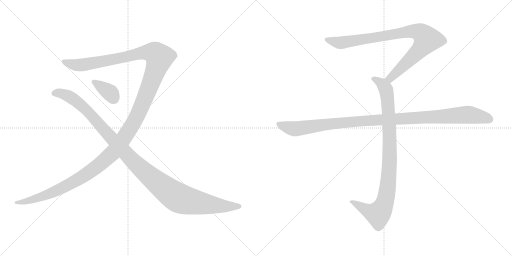
t = 0.00 s
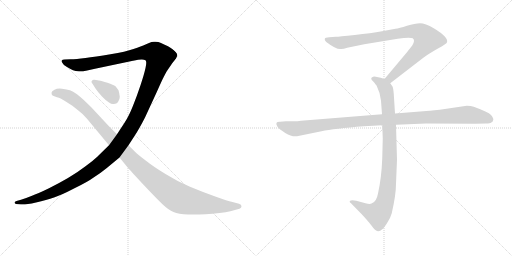
t = 1.35 s
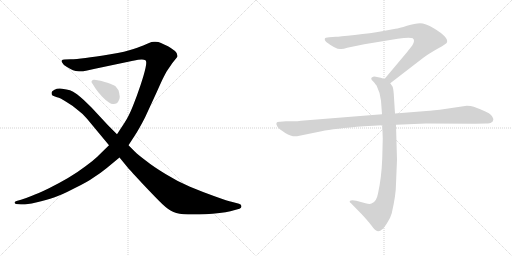
t = 2.70 s
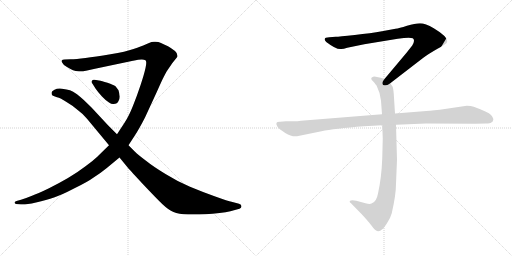
t = 4.05 s
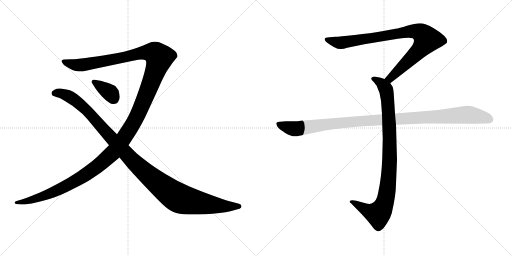
t = 5.40 s
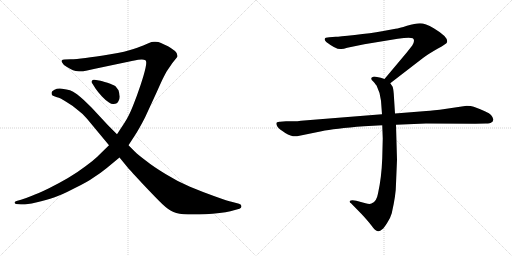
t = 6.75 s

The animated SVG that drew these frames (rendered in a browser with its animation timeline set to each time). Animation: 6 CSS @keyframes rules; one cycle of 6.75 s.

<svg version="1.1" viewBox="0 0 2048 1024" xmlns="http://www.w3.org/2000/svg">
  <g stroke="lightgray" stroke-dasharray="1,1" stroke-width="1" transform="scale(4, 4)">
    <line x1="0" y1="0" x2="256" y2="256"></line>
    <line x1="256" y1="0" x2="0" y2="256"></line>
    <line x1="128" y1="0" x2="128" y2="256"></line>
    <line x1="0" y1="128" x2="256" y2="128"></line>
    <line x1="256" y1="0" x2="512" y2="256"></line>
    <line x1="512" y1="0" x2="256" y2="256"></line>
    <line x1="384" y1="0" x2="384" y2="256"></line>
    <line x1="256" y1="128" x2="512" y2="128"></line>
  </g>
<g transform="scale(1, -1) translate(0, -850)">
   <style type="text/css">
    @keyframes keyframes0 {
      from {
       stroke: black;
       stroke-dashoffset: 1521;
       stroke-width: 128;
       }
       83% {
       animation-timing-function: step-end;
       stroke: black;
       stroke-dashoffset: 0;
       stroke-width: 128;
       }
       to {
       stroke: black;
       stroke-width: 1024;
       }
       }
       #make-me-a-hanzi-animation-0 {
         animation: keyframes0 1.487793s both;
         animation-delay: 0.000000s;
         animation-timing-function: linear;
       }
    @keyframes keyframes1 {
      from {
       stroke: black;
       stroke-dashoffset: 1198;
       stroke-width: 128;
       }
       80% {
       animation-timing-function: step-end;
       stroke: black;
       stroke-dashoffset: 0;
       stroke-width: 128;
       }
       to {
       stroke: black;
       stroke-width: 1024;
       }
       }
       #make-me-a-hanzi-animation-1 {
         animation: keyframes1 1.224935s both;
         animation-delay: 1.487793s;
         animation-timing-function: linear;
       }
    @keyframes keyframes2 {
      from {
       stroke: black;
       stroke-dashoffset: 364;
       stroke-width: 128;
       }
       54% {
       animation-timing-function: step-end;
       stroke: black;
       stroke-dashoffset: 0;
       stroke-width: 128;
       }
       to {
       stroke: black;
       stroke-width: 1024;
       }
       }
       #make-me-a-hanzi-animation-2 {
         animation: keyframes2 0.546224s both;
         animation-delay: 2.712728s;
         animation-timing-function: linear;
       }
    @keyframes keyframes3 {
      from {
       stroke: black;
       stroke-dashoffset: 901;
       stroke-width: 128;
       }
       75% {
       animation-timing-function: step-end;
       stroke: black;
       stroke-dashoffset: 0;
       stroke-width: 128;
       }
       to {
       stroke: black;
       stroke-width: 1024;
       }
       }
       #make-me-a-hanzi-animation-3 {
         animation: keyframes3 0.983236s both;
         animation-delay: 3.258952s;
         animation-timing-function: linear;
       }
    @keyframes keyframes4 {
      from {
       stroke: black;
       stroke-dashoffset: 948;
       stroke-width: 128;
       }
       76% {
       animation-timing-function: step-end;
       stroke: black;
       stroke-dashoffset: 0;
       stroke-width: 128;
       }
       to {
       stroke: black;
       stroke-width: 1024;
       }
       }
       #make-me-a-hanzi-animation-4 {
         animation: keyframes4 1.021484s both;
         animation-delay: 4.242188s;
         animation-timing-function: linear;
       }
    @keyframes keyframes5 {
      from {
       stroke: black;
       stroke-dashoffset: 1108;
       stroke-width: 128;
       }
       78% {
       animation-timing-function: step-end;
       stroke: black;
       stroke-dashoffset: 0;
       stroke-width: 128;
       }
       to {
       stroke: black;
       stroke-width: 1024;
       }
       }
       #make-me-a-hanzi-animation-5 {
         animation: keyframes5 1.151693s both;
         animation-delay: 5.263672s;
         animation-timing-function: linear;
       }
</style>
<path d="M 436.0 269.5 L 388.0 222.5 Q 377.0 211.5 342.0 185.5 Q 308.0 159.5 272.0 138.5 Q 234.0 116.5 196.0 97.5 Q 155.0 77.5 128.0 67.5 Q 101.0 56.5 84.0 51.5 L 66.0 46.5 Q 58.0 43.5 58.0 39.5 Q 60.0 35.5 64.0 34.5 L 84.0 32.5 L 90.0 32.5 Q 107.0 32.5 144.0 40.5 Q 187.0 51.5 216.0 60.5 Q 244.0 69.5 296.0 96.5 Q 350.0 122.5 376.0 141.5 Q 404.0 159.5 426.0 177.5 L 478.0 220.5 L 514.0 269.5 L 538.0 306.5 Q 557.0 335.5 580.0 380.5 L 628.0 484.5 Q 654.0 543.5 660.0 552.5 Q 664.0 561.5 678.0 581.5 Q 691.0 601.5 700.0 611.5 Q 708.0 621.5 710.0 624.5 L 710.0 627.5 Q 710.0 637.5 700.0 646.5 Q 686.0 657.5 672.0 665.5 Q 655.0 673.5 644.0 678.5 Q 634.0 683.5 622.0 683.5 L 616.0 683.5 Q 611.0 683.5 606.0 682.5 Q 598.0 679.5 582.0 672.5 Q 566.0 665.5 534.0 654.5 Q 504.0 643.5 442.0 633.5 Q 380.0 623.5 342.0 618.5 Q 304.0 613.5 282.0 613.5 L 258.0 612.5 Q 249.0 611.5 248.0 609.5 Q 247.0 608.5 247.0 606.5 Q 247.0 604.5 249.0 599.5 Q 252.0 591.5 268.0 582.5 Q 284.0 573.5 292.0 569.5 Q 302.0 565.5 316.0 565.5 L 322.0 565.5 Q 332.0 565.5 344.0 567.5 L 380.0 575.5 L 532.0 607.5 Q 556.0 612.5 565.0 612.5 L 568.0 612.5 Q 576.0 612.5 582.0 609.5 Q 585.0 607.5 585.0 599.5 Q 585.0 592.5 582.0 578.5 Q 576.0 551.5 562.0 509.5 Q 548.0 467.5 532.0 427.5 Q 516.0 387.5 500.0 362.5 L 468.0 313.5 L 436.0 269.5 Z" fill="lightgray"></path> 
<path d="M 478.0 220.5 L 514.0 176.5 Q 522.0 167.5 574.0 111.5 Q 626.0 56.5 650.0 33.5 Q 674.0 10.5 694.0 2.5 Q 714.0 -6.5 752.0 -7.5 L 798.0 -7.5 Q 820.0 -6.5 850.0 -4.5 Q 880.0 -0.5 902.0 1.5 Q 924.0 5.5 936.0 9.5 L 958.0 15.5 Q 966.0 18.5 966.0 25.5 Q 966.0 32.5 956.0 35.5 L 926.0 43.5 Q 914.0 45.5 861.0 64.5 Q 808.0 83.5 760.0 103.5 Q 710.0 124.5 662.0 154.5 Q 614.0 183.5 584.0 207.5 Q 552.0 231.5 540.0 243.5 L 514.0 269.5 L 468.0 313.5 L 432.0 349.5 L 366.0 420.5 L 334.0 451.5 Q 323.0 461.5 308.0 473.5 Q 291.0 485.5 280.0 489.5 Q 268.0 493.5 248.0 495.5 Q 243.0 496.5 239.0 496.5 Q 226.0 496.5 218.0 491.5 Q 206.0 486.5 206.0 479.5 Q 206.0 471.5 210.0 468.5 Q 215.0 465.5 228.0 461.5 Q 242.0 458.5 266.0 442.5 Q 292.0 427.5 312.0 409.5 Q 334.0 393.5 348.0 375.5 L 436.0 269.5 L 478.0 220.5 Z" fill="lightgray"></path> 
<path d="M 378.0 531.5 L 375.0 531.5 Q 370.0 531.5 368.0 527.5 Q 366.0 525.5 366.0 523.5 Q 366.0 520.5 370.0 515.5 L 382.0 496.5 Q 392.0 481.5 408.0 464.5 Q 424.0 447.5 436.0 440.5 Q 445.0 434.5 452.0 434.5 L 454.0 434.5 Q 470.0 435.5 474.0 446.5 Q 479.0 454.5 479.0 463.5 Q 479.0 466.5 478.0 469.5 Q 477.0 479.5 474.0 489.5 Q 468.0 498.5 462.0 505.5 Q 454.0 511.5 430.0 519.5 Q 406.0 526.5 396.0 528.5 L 378.0 531.5 Z" fill="lightgray"></path> 
<path d="M 1561.0 517.0 L 1692.0 618.0 Q 1713.0 634.0 1750.0 655.0 Q 1788.0 676.0 1788.0 681.0 Q 1795.0 701.0 1735.0 737.0 Q 1701.0 757.0 1680.0 757.0 Q 1660.0 757.0 1628.0 747.0 Q 1596.0 737.0 1582.0 735.0 L 1528.0 725.0 Q 1484.0 717.0 1419.0 710.0 Q 1355.0 703.0 1343.0 703.0 L 1317.0 701.0 Q 1299.0 701.0 1299.0 694.0 Q 1297.0 690.0 1305.0 682.0 Q 1347.0 650.0 1365.0 654.0 Q 1374.0 654.0 1389.0 659.0 L 1457.0 673.0 L 1591.0 695.0 Q 1638.0 702.0 1651.0 697.0 Q 1662.0 689.0 1649.0 668.0 L 1627.0 640.0 L 1538.0 534.0 C 1519.0 511.0 1537.0 499.0 1561.0 517.0 Z" fill="lightgray"></path> 
<path d="M 1529.0 349.0 L 1531.0 296.0 L 1529.0 217.0 Q 1526.0 138.0 1512.0 76.0 Q 1506.0 42.0 1486.0 36.0 Q 1479.0 32.0 1462.0 37.0 L 1425.0 47.0 Q 1405.0 51.0 1399.0 46.0 Q 1397.0 41.0 1404.0 37.0 L 1447.0 -7.0 Q 1472.0 -34.0 1485.0 -51.0 Q 1498.0 -68.0 1503.0 -71.0 Q 1515.0 -81.0 1529.0 -67.0 Q 1536.0 -62.0 1549.0 -41.0 Q 1561.0 -24.0 1567.0 -3.0 Q 1584.0 71.0 1584.0 115.0 L 1588.0 211.0 L 1584.0 351.0 L 1580.0 396.0 L 1575.0 475.0 Q 1573.0 498.0 1570.0 504.0 L 1561.0 517.0 C 1554.0 529.0 1554.0 529.0 1538.0 534.0 L 1523.0 539.0 L 1503.0 543.0 Q 1493.0 545.0 1489.0 541.0 Q 1485.0 540.0 1485.0 535.0 Q 1485.0 530.0 1493.0 524.0 Q 1505.0 510.0 1507.0 506.0 Q 1522.0 476.0 1524.0 447.0 L 1528.0 393.0 L 1529.0 349.0 Z" fill="lightgray"></path> 
<path d="M 1528.0 393.0 L 1204.0 367.0 Q 1190.0 365.0 1174.0 365.0 L 1144.0 365.0 L 1120.0 363.0 Q 1097.0 364.0 1110.0 343.0 Q 1116.0 334.0 1141.0 318.0 Q 1167.0 302.0 1188.0 305.0 L 1286.0 325.0 Q 1336.0 336.0 1456.0 345.0 L 1529.0 349.0 L 1584.0 351.0 L 1704.0 356.0 L 1901.0 355.0 L 1944.0 356.0 Q 1961.0 356.0 1965.0 360.0 Q 1971.0 362.0 1973.0 370.0 Q 1975.0 377.0 1964.0 390.0 Q 1953.0 402.0 1895.0 423.0 Q 1884.0 427.0 1867.0 427.0 L 1759.0 411.0 Q 1714.0 406.0 1693.0 405.0 L 1580.0 396.0 L 1528.0 393.0 Z" fill="lightgray"></path> 
      <clipPath id="make-me-a-hanzi-clip-0">
      <path d="M 436.0 269.5 L 388.0 222.5 Q 377.0 211.5 342.0 185.5 Q 308.0 159.5 272.0 138.5 Q 234.0 116.5 196.0 97.5 Q 155.0 77.5 128.0 67.5 Q 101.0 56.5 84.0 51.5 L 66.0 46.5 Q 58.0 43.5 58.0 39.5 Q 60.0 35.5 64.0 34.5 L 84.0 32.5 L 90.0 32.5 Q 107.0 32.5 144.0 40.5 Q 187.0 51.5 216.0 60.5 Q 244.0 69.5 296.0 96.5 Q 350.0 122.5 376.0 141.5 Q 404.0 159.5 426.0 177.5 L 478.0 220.5 L 514.0 269.5 L 538.0 306.5 Q 557.0 335.5 580.0 380.5 L 628.0 484.5 Q 654.0 543.5 660.0 552.5 Q 664.0 561.5 678.0 581.5 Q 691.0 601.5 700.0 611.5 Q 708.0 621.5 710.0 624.5 L 710.0 627.5 Q 710.0 637.5 700.0 646.5 Q 686.0 657.5 672.0 665.5 Q 655.0 673.5 644.0 678.5 Q 634.0 683.5 622.0 683.5 L 616.0 683.5 Q 611.0 683.5 606.0 682.5 Q 598.0 679.5 582.0 672.5 Q 566.0 665.5 534.0 654.5 Q 504.0 643.5 442.0 633.5 Q 380.0 623.5 342.0 618.5 Q 304.0 613.5 282.0 613.5 L 258.0 612.5 Q 249.0 611.5 248.0 609.5 Q 247.0 608.5 247.0 606.5 Q 247.0 604.5 249.0 599.5 Q 252.0 591.5 268.0 582.5 Q 284.0 573.5 292.0 569.5 Q 302.0 565.5 316.0 565.5 L 322.0 565.5 Q 332.0 565.5 344.0 567.5 L 380.0 575.5 L 532.0 607.5 Q 556.0 612.5 565.0 612.5 L 568.0 612.5 Q 576.0 612.5 582.0 609.5 Q 585.0 607.5 585.0 599.5 Q 585.0 592.5 582.0 578.5 Q 576.0 551.5 562.0 509.5 Q 548.0 467.5 532.0 427.5 Q 516.0 387.5 500.0 362.5 L 468.0 313.5 L 436.0 269.5 Z" fill="lightgray"></path>
      </clipPath>
      <path clip-path="url(#make-me-a-hanzi-clip-0)" d="M 255.0 605.5 L 297.0 591.5 L 326.0 590.5 L 590.0 641.5 L 619.0 637.5 L 637.0 618.5 L 555.0 399.5 L 528.0 348.5 L 453.0 240.5 L 392.0 186.5 L 262.0 104.5 L 149.0 57.5 L 64.0 40.5 " fill="none" id="make-me-a-hanzi-animation-0" stroke-dasharray="1393 2786" stroke-linecap="round"></path>

      <clipPath id="make-me-a-hanzi-clip-1">
      <path d="M 478.0 220.5 L 514.0 176.5 Q 522.0 167.5 574.0 111.5 Q 626.0 56.5 650.0 33.5 Q 674.0 10.5 694.0 2.5 Q 714.0 -6.5 752.0 -7.5 L 798.0 -7.5 Q 820.0 -6.5 850.0 -4.5 Q 880.0 -0.5 902.0 1.5 Q 924.0 5.5 936.0 9.5 L 958.0 15.5 Q 966.0 18.5 966.0 25.5 Q 966.0 32.5 956.0 35.5 L 926.0 43.5 Q 914.0 45.5 861.0 64.5 Q 808.0 83.5 760.0 103.5 Q 710.0 124.5 662.0 154.5 Q 614.0 183.5 584.0 207.5 Q 552.0 231.5 540.0 243.5 L 514.0 269.5 L 468.0 313.5 L 432.0 349.5 L 366.0 420.5 L 334.0 451.5 Q 323.0 461.5 308.0 473.5 Q 291.0 485.5 280.0 489.5 Q 268.0 493.5 248.0 495.5 Q 243.0 496.5 239.0 496.5 Q 226.0 496.5 218.0 491.5 Q 206.0 486.5 206.0 479.5 Q 206.0 471.5 210.0 468.5 Q 215.0 465.5 228.0 461.5 Q 242.0 458.5 266.0 442.5 Q 292.0 427.5 312.0 409.5 Q 334.0 393.5 348.0 375.5 L 436.0 269.5 L 478.0 220.5 Z" fill="lightgray"></path>
      </clipPath>
      <path clip-path="url(#make-me-a-hanzi-clip-1)" d="M 219.0 478.5 L 232.0 479.5 L 283.0 462.5 L 303.0 441.5 L 337.0 422.5 L 341.0 404.5 L 371.0 392.5 L 376.0 368.5 L 403.0 355.5 L 406.0 334.5 L 436.0 317.5 L 438.0 301.5 L 477.0 276.5 L 488.0 250.5 L 507.0 236.5 L 516.0 214.5 L 544.0 203.5 L 579.0 157.5 L 618.0 133.5 L 626.0 116.5 L 662.0 99.5 L 671.0 85.5 L 705.0 64.5 L 732.0 49.5 L 766.0 47.5 L 775.0 41.5 L 915.0 21.5 L 938.0 28.5 L 956.0 25.5 " fill="none" id="make-me-a-hanzi-animation-1" stroke-dasharray="1070 2140" stroke-linecap="round"></path>

      <clipPath id="make-me-a-hanzi-clip-2">
      <path d="M 378.0 531.5 L 375.0 531.5 Q 370.0 531.5 368.0 527.5 Q 366.0 525.5 366.0 523.5 Q 366.0 520.5 370.0 515.5 L 382.0 496.5 Q 392.0 481.5 408.0 464.5 Q 424.0 447.5 436.0 440.5 Q 445.0 434.5 452.0 434.5 L 454.0 434.5 Q 470.0 435.5 474.0 446.5 Q 479.0 454.5 479.0 463.5 Q 479.0 466.5 478.0 469.5 Q 477.0 479.5 474.0 489.5 Q 468.0 498.5 462.0 505.5 Q 454.0 511.5 430.0 519.5 Q 406.0 526.5 396.0 528.5 L 378.0 531.5 Z" fill="lightgray"></path>
      </clipPath>
      <path clip-path="url(#make-me-a-hanzi-clip-2)" d="M 374.0 522.5 L 440.0 479.5 L 456.0 454.5 " fill="none" id="make-me-a-hanzi-animation-2" stroke-dasharray="236 472" stroke-linecap="round"></path>

      <clipPath id="make-me-a-hanzi-clip-3">
      <path d="M 1561.0 517.0 L 1692.0 618.0 Q 1713.0 634.0 1750.0 655.0 Q 1788.0 676.0 1788.0 681.0 Q 1795.0 701.0 1735.0 737.0 Q 1701.0 757.0 1680.0 757.0 Q 1660.0 757.0 1628.0 747.0 Q 1596.0 737.0 1582.0 735.0 L 1528.0 725.0 Q 1484.0 717.0 1419.0 710.0 Q 1355.0 703.0 1343.0 703.0 L 1317.0 701.0 Q 1299.0 701.0 1299.0 694.0 Q 1297.0 690.0 1305.0 682.0 Q 1347.0 650.0 1365.0 654.0 Q 1374.0 654.0 1389.0 659.0 L 1457.0 673.0 L 1591.0 695.0 Q 1638.0 702.0 1651.0 697.0 Q 1662.0 689.0 1649.0 668.0 L 1627.0 640.0 L 1538.0 534.0 C 1519.0 511.0 1537.0 499.0 1561.0 517.0 Z" fill="lightgray"></path>
      </clipPath>
      <path clip-path="url(#make-me-a-hanzi-clip-3)" d="M 1308.0 691.0 L 1367.0 679.0 L 1625.0 723.0 L 1656.0 726.0 L 1687.0 716.0 L 1708.0 692.0 L 1695.0 670.0 L 1580.0 554.0 L 1561.0 537.0 L 1548.0 536.0 " fill="none" id="make-me-a-hanzi-animation-3" stroke-dasharray="773 1546" stroke-linecap="round"></path>

      <clipPath id="make-me-a-hanzi-clip-4">
      <path d="M 1529.0 349.0 L 1531.0 296.0 L 1529.0 217.0 Q 1526.0 138.0 1512.0 76.0 Q 1506.0 42.0 1486.0 36.0 Q 1479.0 32.0 1462.0 37.0 L 1425.0 47.0 Q 1405.0 51.0 1399.0 46.0 Q 1397.0 41.0 1404.0 37.0 L 1447.0 -7.0 Q 1472.0 -34.0 1485.0 -51.0 Q 1498.0 -68.0 1503.0 -71.0 Q 1515.0 -81.0 1529.0 -67.0 Q 1536.0 -62.0 1549.0 -41.0 Q 1561.0 -24.0 1567.0 -3.0 Q 1584.0 71.0 1584.0 115.0 L 1588.0 211.0 L 1584.0 351.0 L 1580.0 396.0 L 1575.0 475.0 Q 1573.0 498.0 1570.0 504.0 L 1561.0 517.0 C 1554.0 529.0 1554.0 529.0 1538.0 534.0 L 1523.0 539.0 L 1503.0 543.0 Q 1493.0 545.0 1489.0 541.0 Q 1485.0 540.0 1485.0 535.0 Q 1485.0 530.0 1493.0 524.0 Q 1505.0 510.0 1507.0 506.0 Q 1522.0 476.0 1524.0 447.0 L 1528.0 393.0 L 1529.0 349.0 Z" fill="lightgray"></path>
      </clipPath>
      <path clip-path="url(#make-me-a-hanzi-clip-4)" d="M 1494.0 533.0 L 1524.0 518.0 L 1540.0 500.0 L 1551.0 450.0 L 1559.0 218.0 L 1547.0 75.0 L 1529.0 15.0 L 1510.0 -6.0 L 1473.0 5.0 L 1405.0 43.0 " fill="none" id="make-me-a-hanzi-animation-4" stroke-dasharray="820 1640" stroke-linecap="round"></path>

      <clipPath id="make-me-a-hanzi-clip-5">
      <path d="M 1528.0 393.0 L 1204.0 367.0 Q 1190.0 365.0 1174.0 365.0 L 1144.0 365.0 L 1120.0 363.0 Q 1097.0 364.0 1110.0 343.0 Q 1116.0 334.0 1141.0 318.0 Q 1167.0 302.0 1188.0 305.0 L 1286.0 325.0 Q 1336.0 336.0 1456.0 345.0 L 1529.0 349.0 L 1584.0 351.0 L 1704.0 356.0 L 1901.0 355.0 L 1944.0 356.0 Q 1961.0 356.0 1965.0 360.0 Q 1971.0 362.0 1973.0 370.0 Q 1975.0 377.0 1964.0 390.0 Q 1953.0 402.0 1895.0 423.0 Q 1884.0 427.0 1867.0 427.0 L 1759.0 411.0 Q 1714.0 406.0 1693.0 405.0 L 1580.0 396.0 L 1528.0 393.0 Z" fill="lightgray"></path>
      </clipPath>
      <path clip-path="url(#make-me-a-hanzi-clip-5)" d="M 1116.0 353.0 L 1146.0 341.0 L 1189.0 335.0 L 1429.0 365.0 L 1863.0 391.0 L 1930.0 382.0 L 1960.0 372.0 " fill="none" id="make-me-a-hanzi-animation-5" stroke-dasharray="980 1960" stroke-linecap="round"></path>

</g>
</svg>
